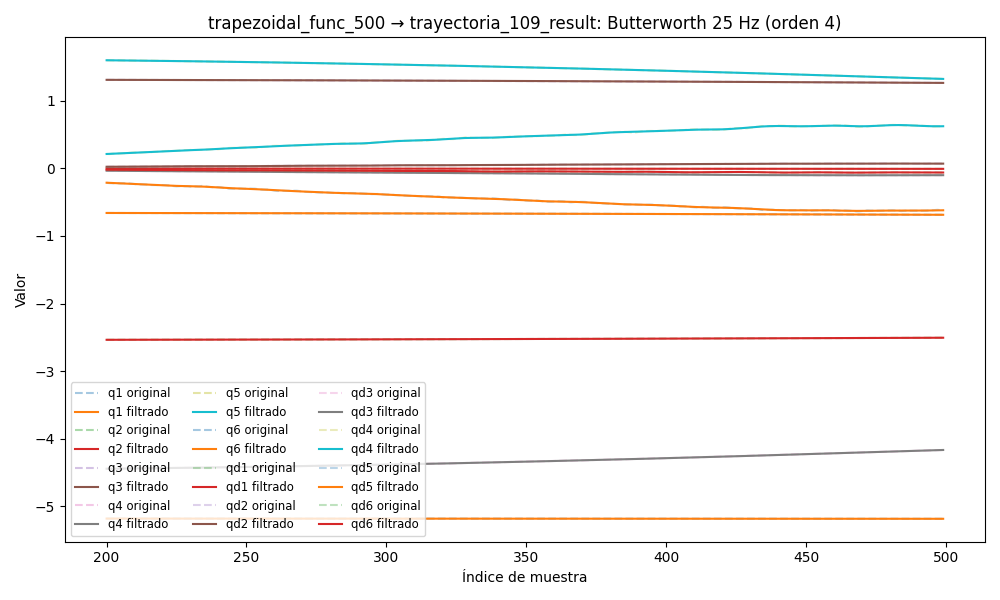

The table this chart was drawn from, first rows:
timestamp, q1, q2, q3, q4, q5, q6, qd1, qd2, qd3, qd4, qd5, qd6, tau1, tau2, tau3, tau4, tau5, tau6
1749056375, -5.18, -2.54, 1.315, -4.479, 1.634, -0.6568, 0.006103, 0.005425, 0.00023, 0.003173, -0.00142, 0.0002904, -0.06648, 0.6425, -0.2867, -0.142, 0.07248, 0.1306
1749056375, -5.18, -2.54, 1.315, -4.479, 1.634, -0.6568, 0.005826, 0.004859, 0.0002172, 0.003041, -0.00139, 0.0002843, -0.06233, 0.6573, -0.2874, -0.1563, 0.08184, 0.1211
1749056375, -5.18, -2.54, 1.315, -4.479, 1.634, -0.6568, 0.005549, 0.004305, 0.0002045, 0.00291, -0.001363, 0.0002765, -0.05582, 0.6557, -0.2882, -0.1335, 0.05442, 0.1337
1749056375, -5.18, -2.54, 1.315, -4.479, 1.634, -0.6568, 0.005269, 0.003774, 0.000192, 0.002783, -0.001339, 0.0002666, -0.03636, 0.6489, -0.286, -0.1411, 0.05698, 0.1199
1749056375, -5.18, -2.54, 1.315, -4.479, 1.634, -0.6568, 0.004984, 0.003275, 0.0001798, 0.002657, -0.001317, 0.0002542, -0.0297, 0.6545, -0.2882, -0.1395, 0.05646, 0.14
1749056375, -5.18, -2.54, 1.315, -4.479, 1.634, -0.6568, 0.004692, 0.002817, 0.0001681, 0.002533, -0.001297, 0.0002389, -0.04555, 0.6709, -0.3002, -0.1232, 0.06214, 0.1478
1749056375, -5.18, -2.54, 1.315, -4.479, 1.634, -0.6568, 0.004394, 0.002404, 0.0001569, 0.002412, -0.001277, 0.000221, -0.04421, 0.6745, -0.2964, -0.1219, 0.05336, 0.1428
1749056375, -5.18, -2.54, 1.315, -4.479, 1.634, -0.6568, 0.004088, 0.002042, 0.0001465, 0.002291, -0.001254, 0.0002006, -0.04628, 0.6807, -0.2785, -0.1223, 0.053, 0.1496
1749056375, -5.18, -2.54, 1.315, -4.479, 1.634, -0.6569, 0.003778, 0.00173, 0.0001368, 0.002171, -0.001226, 0.0001786, -0.03693, 0.6754, -0.2889, -0.1097, 0.05441, 0.1383
1749056375, -5.18, -2.54, 1.315, -4.479, 1.634, -0.6569, 0.003466, 0.001469, 0.0001281, 0.00205, -0.00119, 0.0001562, -0.05232, 0.672, -0.2926, -0.126, 0.05465, 0.1535
1749056375, -5.18, -2.54, 1.315, -4.479, 1.634, -0.6569, 0.003154, 0.001254, 0.0001203, 0.001926, -0.001145, 0.0001352, -0.01882, 0.6692, -0.2979, -0.1326, 0.06964, 0.1572
1749056375, -5.18, -2.54, 1.315, -4.479, 1.634, -0.6569, 0.002848, 0.001083, 0.0001136, 0.001797, -0.001088, 0.000118, -0.02659, 0.7087, -0.2807, -0.1366, 0.05281, 0.1537
1749056375, -5.18, -2.54, 1.315, -4.479, 1.634, -0.6569, 0.00255, 0.0009486, 0.000108, 0.001663, -0.00102, 0.000107, -0.01547, 0.6935, -0.2888, -0.1027, 0.06558, 0.1551
1749056375, -5.18, -2.54, 1.315, -4.479, 1.634, -0.6569, 0.002265, 0.000846, 0.0001036, 0.001522, -0.0009415, 0.0001053, -0.03911, 0.6936, -0.2882, -0.1376, 0.05832, 0.144
1749056375, -5.18, -2.54, 1.315, -4.479, 1.634, -0.6569, 0.001997, 0.0007688, 0.0001003, 0.001375, -0.0008543, 0.0001158, -0.004273, 0.6878, -0.28, -0.1251, 0.0583, 0.1559
1749056375, -5.18, -2.54, 1.315, -4.479, 1.634, -0.6569, 0.001748, 0.000711, 9.812386602634838e-05, 0.001225, -0.0007614, 0.0001413, -0.0009675, 0.6647, -0.2754, -0.1426, 0.03684, 0.1485
1749056375, -5.18, -2.54, 1.315, -4.479, 1.634, -0.6569, 0.001521, 0.0006672, 9.695747764055441e-05, 0.001073, -0.0006662, 0.0001841, -0.04135, 0.6806, -0.2875, -0.1324, 0.06293, 0.1454
1749056375, -5.18, -2.54, 1.315, -4.479, 1.634, -0.6569, 0.001317, 0.0006328, 9.66796565309145e-05, 0.0009255, -0.0005728, 0.0002457, -0.03466, 0.6725, -0.2747, -0.1298, 0.06905, 0.1804
1749056375, -5.18, -2.54, 1.315, -4.479, 1.634, -0.6569, 0.001137, 0.0006038, 9.709257744852328e-05, 0.0007852, -0.0004857, 0.0003268, -0.02228, 0.662, -0.2762, -0.1394, 0.07056, 0.1542
1749056375, -5.18, -2.54, 1.315, -4.479, 1.634, -0.6568, 0.0009792, 0.0005773, 9.792760277430371e-05, 0.0006572, -0.0004091, 0.0004265, -0.04092, 0.6762, -0.2814, -0.1167, 0.05853, 0.1862
1749056375, -5.18, -2.54, 1.315, -4.479, 1.634, -0.6568, 0.0008434, 0.0005512, 9.884176676541399e-05, 0.0005456, -0.0003467, 0.0005431, -0.04092, 0.6762, -0.2814, -0.1167, 0.05853, 0.1862
1749056375, -5.18, -2.54, 1.315, -4.479, 1.634, -0.6568, 0.0007275, 0.0005242, 9.942052324032571e-05, 0.0004542, -0.0003016, 0.0006732, -0.02444, 0.6558, -0.2859, -0.1328, 0.05592, 0.1685
1749056375, -5.18, -2.54, 1.315, -4.479, 1.634, -0.6568, 0.0006295, 0.0004955, 9.91888279260081e-05, 0.0003852, -0.0002756, 0.0008127, -0.03086, 0.6637, -0.2635, -0.1415, 0.06383, 0.1454
1749056375, -5.18, -2.54, 1.315, -4.479, 1.634, -0.6568, 0.0005469, 0.0004649, 9.763220433472929e-05, 0.0003399, -0.0002695, 0.0009563, -0.05468, 0.6572, -0.2553, -0.1328, 0.06675, 0.1543
1749056375, -5.18, -2.54, 1.315, -4.479, 1.634, -0.6568, 0.0004773, 0.0004328, 9.4228742384297e-05, 0.0003176, -0.000282, 0.001098, -0.05619, 0.6415, -0.2837, -0.141, 0.065, 0.1659
1749056375, -5.18, -2.54, 1.315, -4.479, 1.634, -0.6568, 0.0004184, 0.0003995, 8.849202825278242e-05, 0.0003164, -0.0003103, 0.001233, -0.05619, 0.6415, -0.2837, -0.141, 0.065, 0.1659
1749056375, -5.18, -2.54, 1.315, -4.479, 1.634, -0.6568, 0.0003681, 0.0003658, 8.002389022874592e-05, 0.0003323, -0.0003498, 0.001354, -0.0448, 0.6435, -0.2589, -0.1469, 0.06312, 0.1647
1749056375, -5.18, -2.54, 1.315, -4.479, 1.634, -0.6568, 0.0003247, 0.0003322, 6.857471929192502e-05, 0.0003599, -0.0003941, 0.001456, -0.06214, 0.6697, -0.2538, -0.144, 0.06468, 0.1557
1749056375, -5.18, -2.54, 1.315, -4.479, 1.634, -0.6568, 0.0002866, 0.0002995, 5.4108107516443405e-05, 0.0003925, -0.0004354, 0.001536, -0.07258, 0.6161, -0.2493, -0.1529, 0.08122, 0.1741
1749056375, -5.18, -2.54, 1.315, -4.479, 1.634, -0.6568, 0.0002526, 0.0002683, 3.686557923222906e-05, 0.0004222, -0.0004652, 0.001588, -0.06023, 0.6363, -0.2523, -0.137, 0.06778, 0.1702
1749056375, -5.18, -2.54, 1.315, -4.479, 1.634, -0.6568, 0.0002217, 0.0002392, 1.742600150116053e-05, 0.0004409, -0.0004744, 0.001612, -0.07852, 0.6126, -0.2575, -0.1688, 0.07876, 0.1563
1749056375, -5.18, -2.54, 1.315, -4.479, 1.634, -0.6568, 0.000193, 0.0002126, -3.2473154908712643e-06, 0.0004406, -0.0004547, 0.001605, -0.07953, 0.608, -0.262, -0.1513, 0.06223, 0.1735
1749056375, -5.18, -2.54, 1.315, -4.479, 1.634, -0.6568, 0.0001656, 0.0001889, -2.378047461095842e-05, 0.0004141, -0.0003994, 0.001571, -0.06906, 0.5968, -0.2545, -0.1517, 0.07897, 0.16
1749056375, -5.18, -2.54, 1.315, -4.479, 1.634, -0.6568, 0.0001386, 0.0001683, -4.23934515851868e-05, 0.0003562, -0.0003042, 0.001512, -0.05765, 0.6291, -0.2627, -0.132, 0.07153, 0.1695
1749056375, -5.18, -2.54, 1.315, -4.479, 1.634, -0.6568, 0.0001106, 0.0001508, -5.6944412623096704e-05, 0.0002646, -0.0001691, 0.001432, -0.07545, 0.5923, -0.2366, -0.1661, 0.07823, 0.1526
1749056375, -5.18, -2.54, 1.315, -4.479, 1.634, -0.6568, 8.019143261523756e-05, 0.0001364, -6.502095372245485e-05, 0.0001405, 1.4677974888452704e-06, 0.001338, -0.0758, 0.5892, -0.2492, -0.1524, 0.06711, 0.1817
1749056375, -5.18, -2.54, 1.315, -4.479, 1.634, -0.6568, 4.556236707676444e-05, 0.0001248, -6.408128780155976e-05, -1.0351623530986151e-05, 0.0001971, 0.001239, -0.07362, 0.5791, -0.2366, -0.1476, 0.06971, 0.1658
1749056375, -5.18, -2.54, 1.315, -4.479, 1.634, -0.6568, 4.6291824247735845e-06, 0.0001155, -5.1642732131183937e-05, -0.0001772, 0.0004013, 0.001142, -0.09267, 0.6047, -0.2515, -0.1583, 0.07533, 0.1619
1749056375, -5.18, -2.54, 1.315, -4.479, 1.634, -0.6568, -4.479082453744626e-05, 0.0001079, -2.5507973776760014e-05, -0.0003438, 0.0005911, 0.001056, -0.1006, 0.5939, -0.2335, -0.1543, 0.06774, 0.1634
1749056375, -5.18, -2.54, 1.315, -4.479, 1.634, -0.6568, -0.0001048, 0.000101, 1.5987824211294885e-05, -0.0004889, 0.000738, 0.0009891, -0.08228, 0.6025, -0.2306, -0.1621, 0.06128, 0.178
1749056375, -5.18, -2.54, 1.315, -4.479, 1.634, -0.6568, -0.0001772, 9.377106943560101e-05, 7.373310173670578e-05, -0.0005866, 0.0008088, 0.0009465, -0.1365, 0.5991, -0.2358, -0.144, 0.05931, 0.1601
1749056375, -5.18, -2.54, 1.315, -4.479, 1.634, -0.6568, -0.0002631, 8.52947025047006e-05, 0.0001476, -0.0006076, 0.0007676, 0.0009325, -0.08074, 0.5992, -0.2298, -0.1509, 0.06366, 0.165
1749056375, -5.18, -2.54, 1.315, -4.479, 1.634, -0.6568, -0.0003629, 7.459553542831987e-05, 0.0002364, -0.0005208, 0.000578, 0.0009485, -0.1158, 0.5896, -0.2186, -0.1462, 0.04355, 0.1892
1749056375, -5.18, -2.54, 1.315, -4.479, 1.634, -0.6568, -0.0004761, 6.098135778422655e-05, 0.0003378, -0.0002955, 0.0002062, 0.0009933, -0.1296, 0.6002, -0.2208, -0.1415, 0.04272, 0.1919
1749056375, -5.18, -2.54, 1.315, -4.479, 1.634, -0.6568, -0.0006007, 4.4157094916050725e-05, 0.0004481, 9.603016594792723e-05, -0.0003756, 0.001063, -0.136, 0.5996, -0.2089, -0.1273, 0.01004, 0.1782
1749056375, -5.18, -2.54, 1.315, -4.479, 1.634, -0.6568, -0.0007342, 2.4377103612608335e-05, 0.000563, 0.0006763, -0.001187, 0.001151, -0.1334, 0.6152, -0.2074, -0.1233, 0.01673, 0.1865
1749056375, -5.18, -2.54, 1.315, -4.479, 1.634, -0.6568, -0.0008726, 2.5775796073559524e-06, 0.0006776, 0.00146, -0.002235, 0.00125, -0.1269, 0.6099, -0.2103, -0.1093, 0.002357, 0.1892
1749056375, -5.18, -2.54, 1.315, -4.479, 1.634, -0.6568, -0.001012, -1.9527515631367107e-05, 0.0007868, 0.002452, -0.003513, 0.001352, -0.1391, 0.6217, -0.2131, -0.0886, -0.01363, 0.1856
1749056375, -5.18, -2.54, 1.315, -4.479, 1.634, -0.6568, -0.001146, -3.940261627488946e-05, 0.000886, 0.003645, -0.005001, 0.001446, -0.1441, 0.6407, -0.2191, -0.0732, -0.01238, 0.1732
1749056375, -5.18, -2.54, 1.315, -4.479, 1.634, -0.6568, -0.001271, -5.371166089639159e-05, 0.0009713, 0.005024, -0.006665, 0.001526, -0.1404, 0.6321, -0.2071, -0.08865, -0.01699, 0.1862
1749056375, -5.18, -2.54, 1.315, -4.479, 1.634, -0.6568, -0.001383, -5.841236085243358e-05, 0.00104, 0.006557, -0.008456, 0.001584, -0.1528, 0.6511, -0.2026, -0.07345, -0.0438, 0.1732
1749056375, -5.18, -2.54, 1.315, -4.479, 1.634, -0.6568, -0.001477, -4.892533750224799e-05, 0.00109, 0.008209, -0.01032, 0.001617, -0.1708, 0.6685, -0.2176, -0.08119, -0.05073, 0.1693
1749056375, -5.18, -2.54, 1.315, -4.479, 1.634, -0.6568, -0.00155, -2.037177634026981e-05, 0.00112, 0.009934, -0.01219, 0.001623, -0.1472, 0.6541, -0.2154, -0.05817, -0.06535, 0.1756
1749056375, -5.18, -2.54, 1.315, -4.479, 1.634, -0.6568, -0.0016, 3.213575415739912e-05, 0.001131, 0.01168, -0.01401, 0.001601, -0.1576, 0.6803, -0.2198, -0.04024, -0.08337, 0.1423
1749056375, -5.18, -2.54, 1.315, -4.479, 1.634, -0.6568, -0.001628, 0.0001132, 0.001121, 0.01341, -0.01572, 0.001554, -0.1503, 0.6914, -0.2251, -0.01666, -0.08232, 0.1628
1749056375, -5.18, -2.54, 1.315, -4.479, 1.634, -0.6568, -0.001634, 0.0002267, 0.00109, 0.01507, -0.01727, 0.001485, -0.1678, 0.6955, -0.2221, -0.01903, -0.09439, 0.1628
1749056375, -5.18, -2.54, 1.315, -4.479, 1.634, -0.6568, -0.001619, 0.0003757, 0.001035, 0.01662, -0.01862, 0.0014, -0.1674, 0.6929, -0.2303, -0.01963, -0.07295, 0.1513
1749056375, -5.18, -2.54, 1.315, -4.479, 1.634, -0.6568, -0.001588, 0.0005622, 0.0009529, 0.01803, -0.01978, 0.001303, -0.1722, 0.6997, -0.2445, -0.02736, -0.06223, 0.1595
1749056375, -5.18, -2.54, 1.315, -4.479, 1.634, -0.6568, -0.001543, 0.0007869, 0.0008387, 0.0193, -0.02073, 0.001198, -0.1696, 0.704, -0.2505, -0.05569, -0.0674, 0.1385
1749056375, -5.18, -2.54, 1.315, -4.479, 1.634, -0.6568, -0.001489, 0.001049, 0.0006869, 0.02043, -0.02151, 0.001087, -0.186, 0.6884, -0.2393, -0.02729, -0.08011, 0.1465
... 4,342 more rows
